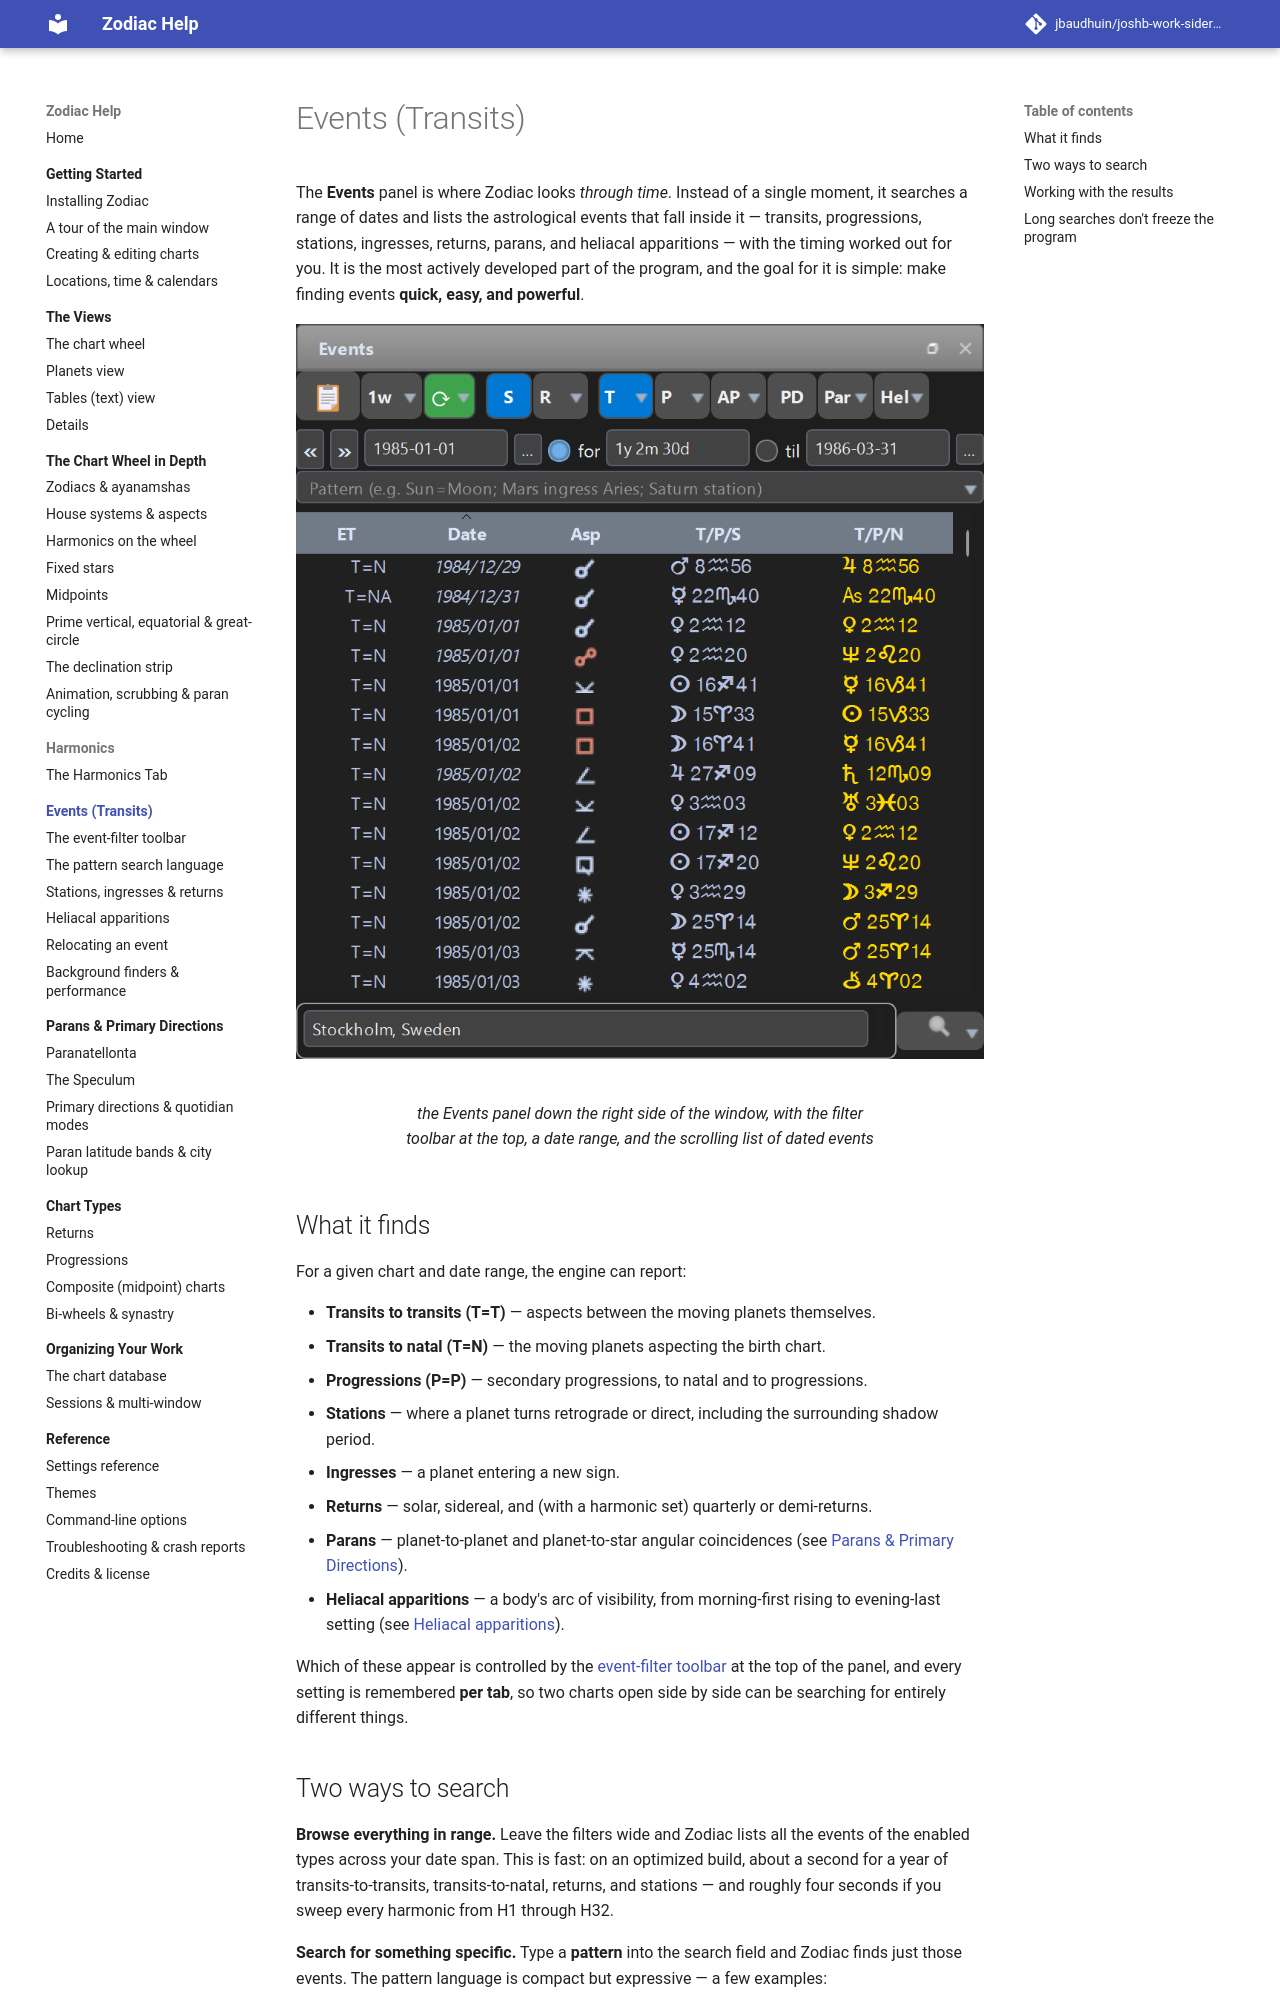

repository: jbaudhuin/joshb-work-sidereal · page: events/index.html · generator: mkdocs

# Events (Transits)

The **Events** panel is where Zodiac looks *through time*. Instead of a single moment,
it searches a range of dates and lists the astrological events that fall inside it —
transits, progressions, stations, ingresses, returns, parans, and heliacal
apparitions — with the timing worked out for you. It is the most actively developed
part of the program, and the goal for it is simple: make finding events **quick, easy,
and powerful**.

<figure markdown="span">
  ![the Events panel down the right side of the window, with the filter toolbar at the top, a date range, and the scrolling list of dated events](../assets/img/events-index-1.png){ loading=lazy }
  <figcaption>the Events panel down the right side of the window, with the filter toolbar at the top, a date range, and the scrolling list of dated events</figcaption>
</figure>

## What it finds

For a given chart and date range, the engine can report:

- **Transits to transits (T=T)** — aspects between the moving planets themselves.
- **Transits to natal (T=N)** — the moving planets aspecting the birth chart.
- **Progressions (P=P)** — secondary progressions, to natal and to progressions.
- **Stations** — where a planet turns retrograde or direct, including the surrounding
    shadow period.
- **Ingresses** — a planet entering a new sign.
- **Returns** — solar, sidereal, and (with a harmonic set) quarterly or demi-returns.
- **Parans** — planet-to-planet and planet-to-star angular coincidences (see
    [Parans &amp; Primary Directions](../parans/index.md)).
- **Heliacal apparitions** — a body's arc of visibility, from morning-first rising to
    evening-last setting (see [Heliacal apparitions](heliacal.md)).

Which of these appear is controlled by the [event-filter toolbar](toolbar.md) at the top
of the panel, and every setting is remembered **per tab**, so two charts open side by
side can be searching for entirely different things.
